Photos from the image-classification dataset "processed" in the GitHub repository Idinmaster/Brain-Tumor-Classification-. Its 4 classes are: glioma, meningioma, no tumor, pituitary tumor.

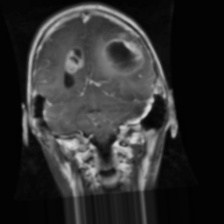
Label: glioma

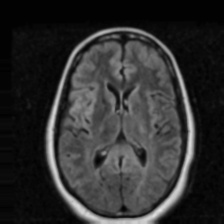
Label: no tumor

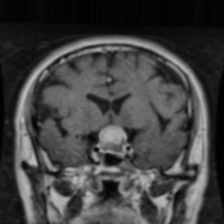
Label: pituitary tumor

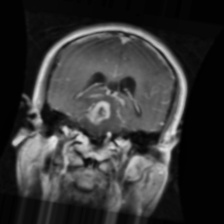
Label: glioma

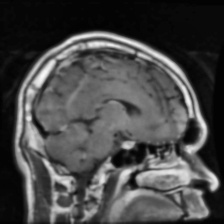
Label: pituitary tumor

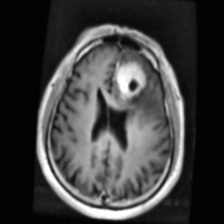
Label: meningioma
